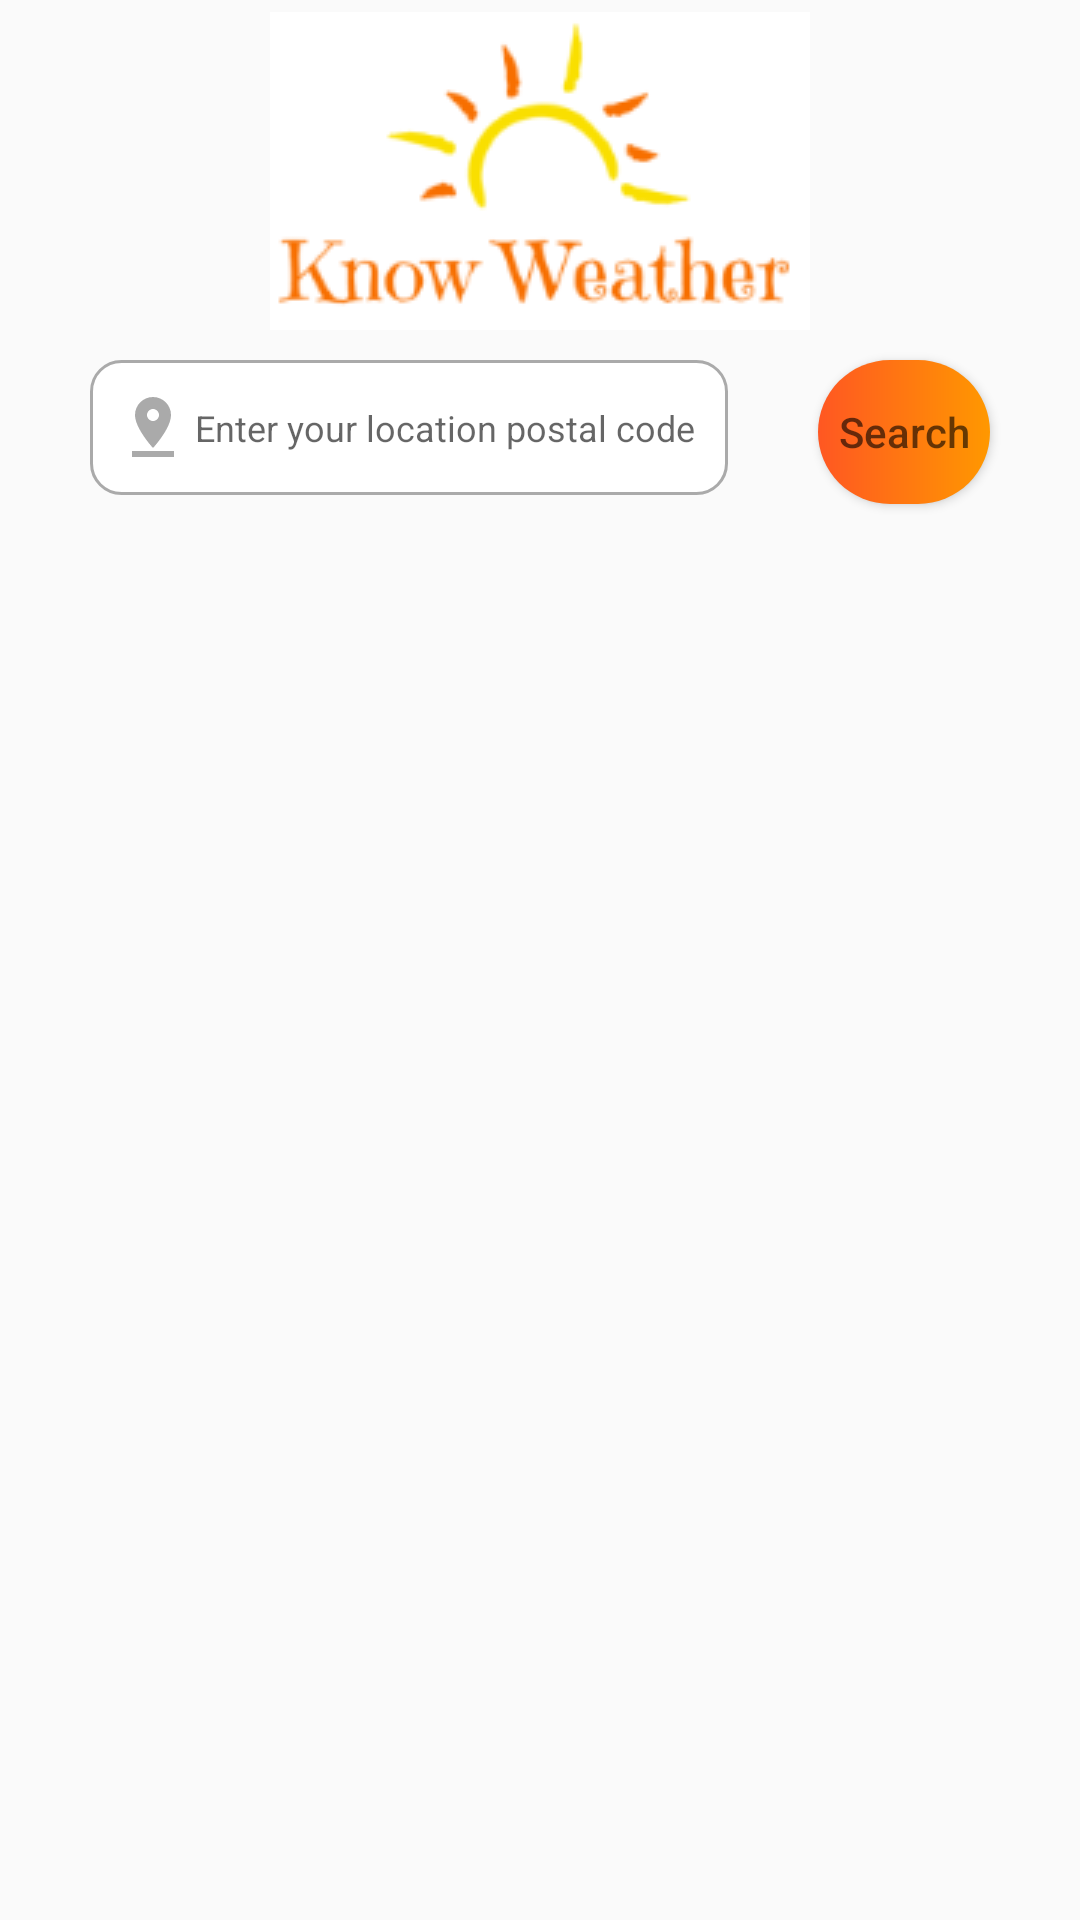

Write the Android layout XML for this screen, with the resource values it uses.
<!-- AndroidManifest.xml: application theme Theme.KnowWeather -->
<!-- res/layout/activity_main.xml -->
<?xml version="1.0" encoding="utf-8"?>
<RelativeLayout xmlns:android="http://schemas.android.com/apk/res/android"
    xmlns:app="http://schemas.android.com/apk/res-auto"
    xmlns:tools="http://schemas.android.com/tools"
    android:layout_width="match_parent"
    android:layout_height="match_parent"
    android:orientation="horizontal"
    tools:context=".MainActivity">

    <ImageView
        android:layout_width="wrap_content"
        android:layout_height="wrap_content"
        android:src="@drawable/know_weather_logo"
        android:layout_marginTop="4dp"
        android:layout_centerHorizontal="true"/>

    <EditText
        android:id="@+id/postalCodeInputArea"
        android:layout_width="wrap_content"
        android:layout_height="45dp"
        android:layout_marginLeft="30dp"
        android:layout_marginTop="120dp"
        android:background="@drawable/custom_edittext"
        android:drawableStart="@drawable/custom_locationpin_icon"
        android:drawablePadding="2dp"
        android:hint="@string/postal_code_info"
        android:inputType="number"
        android:paddingStart="9dp"
        android:paddingEnd="11dp"
        android:textSize="12sp" />

    <Button
        android:id="@+id/getInfoButton"
        android:layout_width="match_parent"
        android:layout_height="wrap_content"
        android:layout_marginTop="120dp"
        android:layout_marginLeft="30dp"
        android:layout_marginRight="30dp"
        android:layout_toEndOf="@id/postalCodeInputArea"
        android:background="@drawable/custom_button"
        android:hint="@string/search_button" />

    <androidx.recyclerview.widget.RecyclerView
        android:layout_width="match_parent"
        android:layout_height="match_parent"
        android:id="@+id/postalCodeDetails"
        android:layout_below="@id/postalCodeInputArea"
        android:layout_margin="30dp"
        tools:listitem="@layout/row_data"/>

</RelativeLayout>
<!-- res/layout/row_data.xml (included above) -->
<?xml version="1.0" encoding="utf-8"?>
<androidx.cardview.widget.CardView xmlns:android="http://schemas.android.com/apk/res/android"
    android:layout_width="match_parent"
    android:layout_height="wrap_content"
    xmlns:app="http://schemas.android.com/apk/res-auto"
    app:cardCornerRadius="3dp"
    app:cardUseCompatPadding="true"
    app:cardElevation="3dp">
    
    <FrameLayout
        android:layout_width="7dp"
        android:layout_height="match_parent"
        android:background="@drawable/card_edge"/>
    
    <RelativeLayout
        android:layout_width="match_parent"
        android:layout_height="wrap_content"
        android:padding="16dp"
        android:id="@+id/cardViewRelativeLayout">

        <ImageView
            android:layout_width="60dp"
            android:layout_height="60dp"
            android:id="@+id/cardViewImage"
            android:src="@mipmap/ic_launcher_round"
            />
        <TextView
            android:id="@+id/cardViewTextView"
            android:layout_width="wrap_content"
            android:layout_height="wrap_content"
            android:layout_toRightOf="@id/cardViewImage"
            android:layout_marginLeft="15dp"
            android:text="This is Ajithan"
            android:layout_marginTop="10dp"
            />
    </RelativeLayout>

</androidx.cardview.widget.CardView>
<!-- resources referenced by this layout -->
<resources>
  <!-- drawable card_edge (drawable) -->
  <?xml version="1.0" encoding="utf-8"?>
  <shape xmlns:android="http://schemas.android.com/apk/res/android">
      <gradient android:startColor="#FF5722" android:endColor="#FF9800" />
      
      <padding android:bottom="0dp" android:left="0dp" android:right="0dp" android:top="0dp"/>
      <corners android:topLeftRadius="5dp" android:bottomLeftRadius="5dp"
          android:topRightRadius="0.1dp" android:bottomRightRadius="0.1dp"/>
  </shape>
  <!-- drawable custom_button (drawable) -->
  <?xml version="1.0" encoding="utf-8"?>
  <layer-list xmlns:android="http://schemas.android.com/apk/res/android">
      <item>
          <shape android:shape="rectangle">
              <gradient android:startColor="#FF5722" android:endColor="#FF9800" />
              <corners android:radius="30dp"/>
          </shape>
      </item>
  </layer-list>
  <!-- drawable custom_edittext (drawable) -->
  <?xml version="1.0" encoding="utf-8"?>
  <selector xmlns:android="http://schemas.android.com/apk/res/android">
  
      <item android:state_enabled="true" android:state_focused="true">
          <shape android:shape="rectangle">
              <solid android:color="@android:color/white"/>
              <corners android:radius="10dp"/>
              <stroke android:width="1dp" android:color="@color/custom_yellow" />
          </shape>
      </item>
  
      <item android:state_enabled="true">
          <shape android:shape="rectangle">
              <solid android:color="@android:color/white" />
              <corners android:radius="10dp" />
              <stroke android:width="1dp" android:color="@android:color/darker_gray" />
          </shape>
      </item>
  
  </selector>
  <!-- drawable custom_locationpin_icon (drawable) -->
  <?xml version="1.0" encoding="utf-8"?>
  <selector xmlns:android="http://schemas.android.com/apk/res/android">
      <item android:state_focused="true" android:drawable="@drawable/location_pin_asset_focused"/>
      <item android:state_focused="false" android:drawable="@drawable/location_pin_asset"/>
  </selector>
  <string name="postal_code_info">Enter your location postal code</string>
  <string name="search_button">Search</string>
  <style name="Theme.KnowWeather" parent="Theme.AppCompat.Light.NoActionBar">
          
          <item name="colorPrimary">@color/purple_500</item>
          <item name="colorPrimaryVariant">@color/purple_700</item>
          <item name="colorOnPrimary">@color/white</item>
          
          <item name="colorSecondary">@color/teal_200</item>
          <item name="colorSecondaryVariant">@color/teal_700</item>
          <item name="colorOnSecondary">@color/black</item>
          
          <item name="android:statusBarColor" tools:targetApi="l">?attr/colorPrimaryVariant</item>
          
      </style>
  <color name="custom_yellow">#F8A731</color>
  <!-- drawable location_pin_asset_focused (drawable) -->
  <vector xmlns:android="http://schemas.android.com/apk/res/android"
      android:width="24dp"
      android:height="24dp"
      android:viewportWidth="24"
      android:viewportHeight="24">
    <path
        android:fillColor="@color/custom_yellow"
        android:pathData="M18,8c0,-3.31 -2.69,-6 -6,-6S6,4.69 6,8c0,4.5 6,11 6,11s6,-6.5 6,-11zM10,8c0,-1.1 0.9,-2 2,-2s2,0.9 2,2 -0.89,2 -2,2c-1.1,0 -2,-0.9 -2,-2zM5,20v2h14v-2L5,20z"/>
  </vector>
  <!-- drawable location_pin_asset (drawable) -->
  <vector xmlns:android="http://schemas.android.com/apk/res/android"
      android:width="24dp"
      android:height="24dp"
      android:viewportWidth="24"
      android:viewportHeight="24">
    <path
        android:fillColor="@android:color/darker_gray"
        android:pathData="M18,8c0,-3.31 -2.69,-6 -6,-6S6,4.69 6,8c0,4.5 6,11 6,11s6,-6.5 6,-11zM10,8c0,-1.1 0.9,-2 2,-2s2,0.9 2,2 -0.89,2 -2,2c-1.1,0 -2,-0.9 -2,-2zM5,20v2h14v-2L5,20z"/>
  </vector>
  <color name="purple_500">#FF6200EE</color>
  <color name="purple_700">#FF3700B3</color>
  <color name="white">#FFFFFF</color>
  <color name="teal_200">#FF03DAC5</color>
  <color name="teal_700">#FF018786</color>
  <color name="black">#FF000000</color>
</resources>
